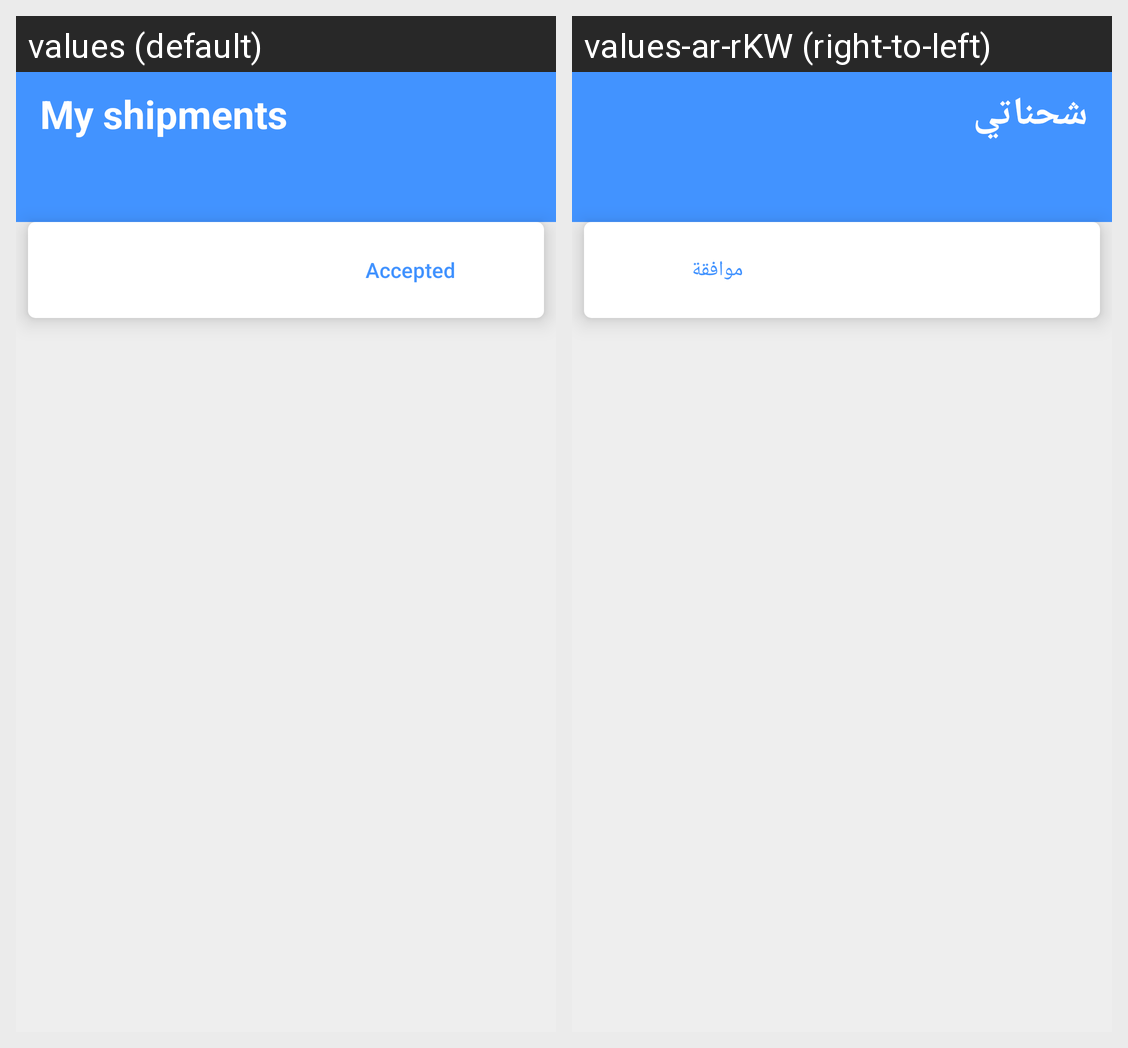

Strings drawn on this Android screen and how each of the app's shown locales translates them:
Android screen res/layout/fragment_my_shipments.xml rendered under 2 locales, left to right: values (default), values-ar-rKW (right-to-left). Device: Nexus 5 (rendered at 1080×1920; each locale shown at half size, 540×960, under a caption strip naming it); theme AppTheme.
Strings drawn on this screen, with the default value and each locale's value (text and hints the layout hard-codes, and strings that could not be matched under every locale, appear in the picture but are not listed):

my_shipments
  values: My shipments
  values-ar-rKW: شحناتي

accepted
  values: Accepted
  values-ar-rKW: موافقة
